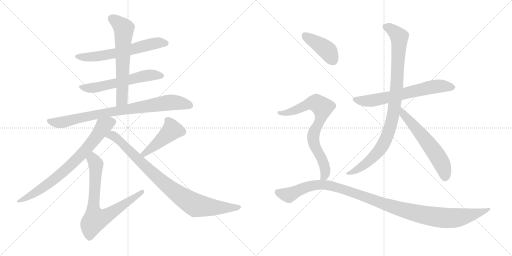
t = 0.00 s
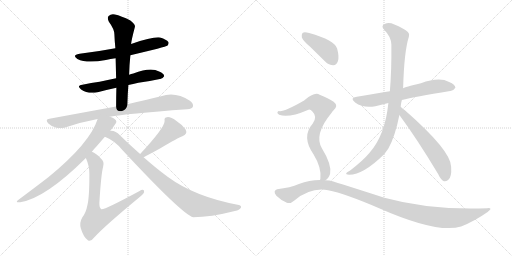
t = 2.32 s
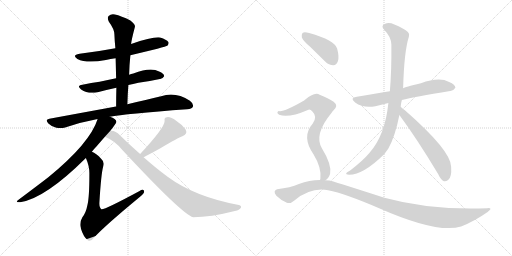
t = 4.64 s
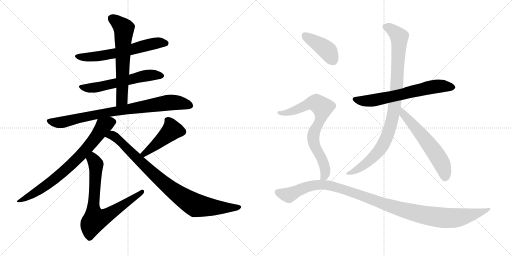
t = 6.96 s
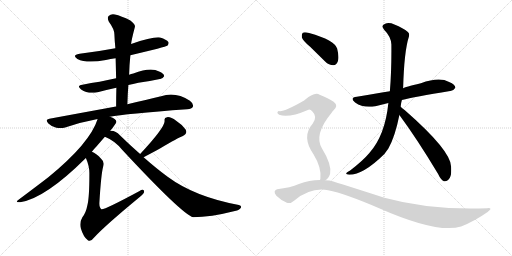
t = 9.28 s
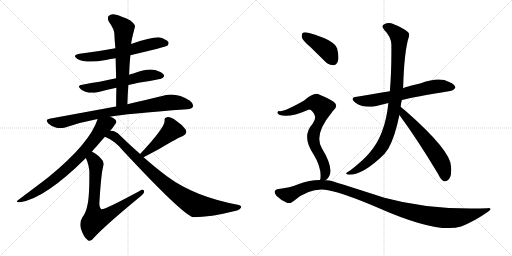
t = 11.59 s

The animated SVG that drew these frames (rendered in a browser with its animation timeline set to each time). Animation: 14 CSS @keyframes rules; one cycle of 11.59 s.

<svg version="1.1" viewBox="0 0 2048 1024" xmlns="http://www.w3.org/2000/svg">
  <g stroke="lightgray" stroke-dasharray="1,1" stroke-width="1" transform="scale(4, 4)">
    <line x1="0" y1="0" x2="256" y2="256"></line>
    <line x1="256" y1="0" x2="0" y2="256"></line>
    <line x1="128" y1="0" x2="128" y2="256"></line>
    <line x1="0" y1="128" x2="256" y2="128"></line>
    <line x1="256" y1="0" x2="512" y2="256"></line>
    <line x1="512" y1="0" x2="256" y2="256"></line>
    <line x1="384" y1="0" x2="384" y2="256"></line>
    <line x1="256" y1="128" x2="512" y2="128"></line>
  </g>
<g transform="scale(1, -1) translate(0, -850)">
   <style type="text/css">
    @keyframes keyframes0 {
      from {
       stroke: black;
       stroke-dashoffset: 615;
       stroke-width: 128;
       }
       67% {
       animation-timing-function: step-end;
       stroke: black;
       stroke-dashoffset: 0;
       stroke-width: 128;
       }
       to {
       stroke: black;
       stroke-width: 1024;
       }
       }
       #make-me-a-hanzi-animation-0 {
         animation: keyframes0 0.750488s both;
         animation-delay: 0.000000s;
         animation-timing-function: linear;
       }
    @keyframes keyframes1 {
      from {
       stroke: black;
       stroke-dashoffset: 582;
       stroke-width: 128;
       }
       65% {
       animation-timing-function: step-end;
       stroke: black;
       stroke-dashoffset: 0;
       stroke-width: 128;
       }
       to {
       stroke: black;
       stroke-width: 1024;
       }
       }
       #make-me-a-hanzi-animation-1 {
         animation: keyframes1 0.723633s both;
         animation-delay: 0.750488s;
         animation-timing-function: linear;
       }
    @keyframes keyframes2 {
      from {
       stroke: black;
       stroke-dashoffset: 630;
       stroke-width: 128;
       }
       67% {
       animation-timing-function: step-end;
       stroke: black;
       stroke-dashoffset: 0;
       stroke-width: 128;
       }
       to {
       stroke: black;
       stroke-width: 1024;
       }
       }
       #make-me-a-hanzi-animation-2 {
         animation: keyframes2 0.762695s both;
         animation-delay: 1.474121s;
         animation-timing-function: linear;
       }
    @keyframes keyframes3 {
      from {
       stroke: black;
       stroke-dashoffset: 828;
       stroke-width: 128;
       }
       73% {
       animation-timing-function: step-end;
       stroke: black;
       stroke-dashoffset: 0;
       stroke-width: 128;
       }
       to {
       stroke: black;
       stroke-width: 1024;
       }
       }
       #make-me-a-hanzi-animation-3 {
         animation: keyframes3 0.923828s both;
         animation-delay: 2.236816s;
         animation-timing-function: linear;
       }
    @keyframes keyframes4 {
      from {
       stroke: black;
       stroke-dashoffset: 750;
       stroke-width: 128;
       }
       71% {
       animation-timing-function: step-end;
       stroke: black;
       stroke-dashoffset: 0;
       stroke-width: 128;
       }
       to {
       stroke: black;
       stroke-width: 1024;
       }
       }
       #make-me-a-hanzi-animation-4 {
         animation: keyframes4 0.860352s both;
         animation-delay: 3.160644s;
         animation-timing-function: linear;
       }
    @keyframes keyframes5 {
      from {
       stroke: black;
       stroke-dashoffset: 738;
       stroke-width: 128;
       }
       71% {
       animation-timing-function: step-end;
       stroke: black;
       stroke-dashoffset: 0;
       stroke-width: 128;
       }
       to {
       stroke: black;
       stroke-width: 1024;
       }
       }
       #make-me-a-hanzi-animation-5 {
         animation: keyframes5 0.850586s both;
         animation-delay: 4.020996s;
         animation-timing-function: linear;
       }
    @keyframes keyframes6 {
      from {
       stroke: black;
       stroke-dashoffset: 452;
       stroke-width: 128;
       }
       60% {
       animation-timing-function: step-end;
       stroke: black;
       stroke-dashoffset: 0;
       stroke-width: 128;
       }
       to {
       stroke: black;
       stroke-width: 1024;
       }
       }
       #make-me-a-hanzi-animation-6 {
         animation: keyframes6 0.617839s both;
         animation-delay: 4.871582s;
         animation-timing-function: linear;
       }
    @keyframes keyframes7 {
      from {
       stroke: black;
       stroke-dashoffset: 886;
       stroke-width: 128;
       }
       74% {
       animation-timing-function: step-end;
       stroke: black;
       stroke-dashoffset: 0;
       stroke-width: 128;
       }
       to {
       stroke: black;
       stroke-width: 1024;
       }
       }
       #make-me-a-hanzi-animation-7 {
         animation: keyframes7 0.971029s both;
         animation-delay: 5.489421s;
         animation-timing-function: linear;
       }
    @keyframes keyframes8 {
      from {
       stroke: black;
       stroke-dashoffset: 651;
       stroke-width: 128;
       }
       68% {
       animation-timing-function: step-end;
       stroke: black;
       stroke-dashoffset: 0;
       stroke-width: 128;
       }
       to {
       stroke: black;
       stroke-width: 1024;
       }
       }
       #make-me-a-hanzi-animation-8 {
         animation: keyframes8 0.779785s both;
         animation-delay: 6.460450s;
         animation-timing-function: linear;
       }
    @keyframes keyframes9 {
      from {
       stroke: black;
       stroke-dashoffset: 948;
       stroke-width: 128;
       }
       76% {
       animation-timing-function: step-end;
       stroke: black;
       stroke-dashoffset: 0;
       stroke-width: 128;
       }
       to {
       stroke: black;
       stroke-width: 1024;
       }
       }
       #make-me-a-hanzi-animation-9 {
         animation: keyframes9 1.021484s both;
         animation-delay: 7.240235s;
         animation-timing-function: linear;
       }
    @keyframes keyframes10 {
      from {
       stroke: black;
       stroke-dashoffset: 591;
       stroke-width: 128;
       }
       66% {
       animation-timing-function: step-end;
       stroke: black;
       stroke-dashoffset: 0;
       stroke-width: 128;
       }
       to {
       stroke: black;
       stroke-width: 1024;
       }
       }
       #make-me-a-hanzi-animation-10 {
         animation: keyframes10 0.730957s both;
         animation-delay: 8.261719s;
         animation-timing-function: linear;
       }
    @keyframes keyframes11 {
      from {
       stroke: black;
       stroke-dashoffset: 411;
       stroke-width: 128;
       }
       57% {
       animation-timing-function: step-end;
       stroke: black;
       stroke-dashoffset: 0;
       stroke-width: 128;
       }
       to {
       stroke: black;
       stroke-width: 1024;
       }
       }
       #make-me-a-hanzi-animation-11 {
         animation: keyframes11 0.584473s both;
         animation-delay: 8.992676s;
         animation-timing-function: linear;
       }
    @keyframes keyframes12 {
      from {
       stroke: black;
       stroke-dashoffset: 743;
       stroke-width: 128;
       }
       71% {
       animation-timing-function: step-end;
       stroke: black;
       stroke-dashoffset: 0;
       stroke-width: 128;
       }
       to {
       stroke: black;
       stroke-width: 1024;
       }
       }
       #make-me-a-hanzi-animation-12 {
         animation: keyframes12 0.854655s both;
         animation-delay: 9.577149s;
         animation-timing-function: linear;
       }
    @keyframes keyframes13 {
      from {
       stroke: black;
       stroke-dashoffset: 1120;
       stroke-width: 128;
       }
       78% {
       animation-timing-function: step-end;
       stroke: black;
       stroke-dashoffset: 0;
       stroke-width: 128;
       }
       to {
       stroke: black;
       stroke-width: 1024;
       }
       }
       #make-me-a-hanzi-animation-13 {
         animation: keyframes13 1.161458s both;
         animation-delay: 10.431804s;
         animation-timing-function: linear;
       }
</style>
<path d="M 521.5 629.5 Q 663.5 663.5 669.5 667.5 Q 676.5 674.5 673.5 682.5 Q 666.5 692.5 640.5 700.5 Q 612.5 704.5 524.5 674.5 L 461.5 657.5 Q 392.5 644.5 318.5 635.5 Q 285.5 629.5 309.5 614.5 Q 346.5 595.5 423.5 610.5 Q 441.5 614.5 462.5 617.5 L 521.5 629.5 Z" fill="lightgray"></path> 
<path d="M 513.5 510.5 Q 531.5 514.5 553.5 519.5 Q 601.5 526.5 639.5 534.5 Q 649.5 533.5 656.5 545.5 Q 657.5 555.5 636.5 564.5 Q 602.5 582.5 533.5 556.5 Q 524.5 555.5 516.5 551.5 L 464.5 537.5 Q 430.5 530.5 398.5 523.5 Q 365.5 519.5 329.5 511.5 Q 304.5 507.5 324.5 492.5 Q 351.5 473.5 390.5 481.5 Q 423.5 490.5 465.5 499.5 L 513.5 510.5 Z" fill="lightgray"></path> 
<path d="M 509.5 433.5 Q 510.5 473.5 513.5 510.5 L 516.5 551.5 Q 517.5 591.5 521.5 629.5 L 524.5 674.5 Q 525.5 689.5 539.5 742.5 Q 542.5 752.5 521.5 768.5 Q 484.5 787.5 459.5 792.5 Q 443.5 795.5 434.5 786.5 Q 427.5 779.5 435.5 763.5 Q 457.5 733.5 457.5 713.5 Q 458.5 686.5 461.5 657.5 L 462.5 617.5 Q 463.5 578.5 464.5 537.5 L 465.5 499.5 Q 464.5 462.5 464.5 423.5 C 464.5 393.5 508.5 403.5 509.5 433.5 Z" fill="lightgray"></path> 
<path d="M 439.5 383.5 Q 499.5 395.5 748.5 413.5 Q 767.5 414.5 771.5 423.5 Q 775.5 435.5 759.5 447.5 Q 702.5 484.5 644.5 465.5 Q 587.5 452.5 509.5 433.5 L 464.5 423.5 Q 460.5 424.5 458.5 423.5 Q 338.5 401.5 197.5 375.5 Q 178.5 372.5 193.5 356.5 Q 206.5 343.5 225.5 339.5 Q 244.5 335.5 260.5 340.5 Q 320.5 361.5 390.5 374.5 L 439.5 383.5 Z" fill="lightgray"></path> 
<path d="M 440.5 326.5 Q 465.5 357.5 465.5 363.5 Q 464.5 375.5 439.5 383.5 C 411.5 395.5 399.5 400.5 390.5 374.5 Q 360.5 278.5 194.5 142.5 Q 146.5 105.5 75.5 52.5 Q 56.5 39.5 80.5 41.5 Q 180.5 56.5 343.5 218.5 L 367.5 243.5 Q 376.5 255.5 387.5 266.5 Q 405.5 287.5 419.5 303.5 L 440.5 326.5 Z" fill="lightgray"></path> 
<path d="M 343.5 218.5 Q 358.5 184.5 357.5 153.5 Q 357.5 59.5 349.5 29.5 Q 343.5 -1.5 329.5 -18.5 Q 316.5 -40.5 323.5 -63.5 Q 333.5 -97.5 351.5 -110.5 Q 361.5 -119.5 376.5 -99.5 Q 418.5 -53.5 556.5 60.5 Q 575.5 75.5 576.5 82.5 Q 577.5 97.5 556.5 85.5 Q 415.5 9.5 405.5 13.5 Q 396.5 19.5 397.5 39.5 Q 404.5 154.5 412.5 183.5 Q 418.5 204.5 403.5 216.5 Q 384.5 237.5 367.5 243.5 C 341.5 257.5 332.5 246.5 343.5 218.5 Z" fill="lightgray"></path> 
<path d="M 574.5 221.5 Q 614.5 242.5 641.5 257.5 Q 713.5 300.5 729.5 305.5 Q 751.5 314.5 742.5 332.5 Q 729.5 351.5 704.5 367.5 Q 682.5 383.5 668.5 381.5 Q 655.5 380.5 658.5 366.5 Q 658.5 339.5 560.5 234.5 C 540.5 212.5 547.5 207.5 574.5 221.5 Z" fill="lightgray"></path> 
<path d="M 560.5 234.5 Q 521.5 268.5 479.5 309.5 Q 463.5 327.5 444.5 327.5 Q 441.5 327.5 440.5 326.5 C 410.5 330.5 392.5 316.5 419.5 303.5 Q 459.5 287.5 488.5 251.5 Q 729.5 -7.5 772.5 -18.5 Q 841.5 -18.5 939.5 6.5 Q 958.5 10.5 963.5 19.5 Q 967.5 26.5 955.5 30.5 Q 778.5 63.5 670.5 143.5 Q 625.5 176.5 574.5 221.5 L 560.5 234.5 Z" fill="lightgray"></path> 
<path d="M 1607.5 450.5 Q 1655.5 462.5 1800.5 486.5 Q 1812.5 485.5 1821.5 499.5 Q 1821.5 512.5 1796.5 522.5 Q 1757.5 544.5 1683.5 517.5 Q 1617.5 501.5 1612.5 497.5 L 1559.5 485.5 Q 1532.5 481.5 1510.5 477.5 Q 1470.5 471.5 1427.5 463.5 Q 1396.5 459.5 1420.5 440.5 Q 1453.5 416.5 1501.5 425.5 L 1553.5 438.5 L 1607.5 450.5 Z" fill="lightgray"></path> 
<path d="M 1602.5 423.5 Q 1603.5 436.5 1607.5 450.5 L 1612.5 497.5 Q 1616.5 645.5 1635.5 703.5 Q 1639.5 715.5 1631.5 722.5 Q 1613.5 738.5 1577.5 752.5 Q 1556.5 761.5 1540.5 755.5 Q 1521.5 748.5 1536.5 731.5 Q 1564.5 703.5 1565.5 672.5 Q 1566.5 567.5 1559.5 485.5 L 1553.5 438.5 Q 1540.5 309.5 1477.5 238.5 Q 1452.5 208.5 1400.5 168.5 Q 1387.5 162.5 1385.5 158.5 Q 1381.5 152.5 1396.5 151.5 Q 1453.5 151.5 1537.5 234.5 L 1553.5 256.5 Q 1580.5 304.5 1597.5 390.5 L 1602.5 423.5 Z" fill="lightgray"></path> 
<path d="M 1597.5 390.5 Q 1670.5 291.5 1752.5 154.5 Q 1762.5 132.5 1775.5 125.5 Q 1782.5 122.5 1792.5 130.5 Q 1807.5 140.5 1804.5 183.5 Q 1804.5 247.5 1619.5 409.5 Q 1609.5 416.5 1602.5 423.5 C 1580.5 443.5 1579.5 414.5 1597.5 390.5 Z" fill="lightgray"></path> 
<path d="M 1240.5 663.5 L 1300.5 604.5 Q 1315.5 589.5 1333.5 589.5 Q 1345.5 590.5 1351.5 605.5 Q 1357.5 621.5 1348.5 656.5 Q 1339.5 689.5 1236.5 718.5 Q 1218.5 722.5 1211.5 719.5 Q 1205.5 715.5 1207.5 700.5 Q 1211.5 687.5 1240.5 663.5 Z" fill="lightgray"></path> 
<path d="M 1301.5 129.5 Q 1314.5 136.5 1320.5 155.5 Q 1327.5 192.5 1287.5 257.5 Q 1254.5 312.5 1326.5 399.5 Q 1329.5 405.5 1333.5 408.5 Q 1355.5 427.5 1334.5 443.5 Q 1313.5 458.5 1278.5 471.5 Q 1257.5 483.5 1216.5 448.5 Q 1138.5 403.5 1118.5 405.5 Q 1111.5 406.5 1109.5 400.5 Q 1108.5 396.5 1116.5 391.5 Q 1152.5 376.5 1231.5 410.5 Q 1240.5 414.5 1249.5 404.5 Q 1271.5 383.5 1250.5 355.5 Q 1204.5 304.5 1254.5 232.5 Q 1287.5 178.5 1281.5 134.5 Q 1280.5 133.5 1279.5 130.5 C 1274.5 104.5 1279.5 109.5 1301.5 129.5 Z" fill="lightgray"></path> 
<path d="M 1279.5 130.5 Q 1237.5 130.5 1195.5 114.5 Q 1161.5 99.5 1108.5 93.5 Q 1101.5 92.5 1098.5 84.5 Q 1097.5 77.5 1105.5 67.5 Q 1123.5 49.5 1147.5 39.5 Q 1160.5 33.5 1177.5 48.5 Q 1243.5 102.5 1312.5 89.5 Q 1379.5 76.5 1516.5 17.5 Q 1750.5 -85.5 1844.5 -55.5 Q 1899.5 -33.5 1950.5 2.5 Q 1974.5 18.5 1949.5 17.5 Q 1723.5 8.5 1537.5 59.5 Q 1323.5 128.5 1317.5 128.5 Q 1308.5 129.5 1301.5 129.5 L 1279.5 130.5 Z" fill="lightgray"></path> 
      <clipPath id="make-me-a-hanzi-clip-0">
      <path d="M 521.5 629.5 Q 663.5 663.5 669.5 667.5 Q 676.5 674.5 673.5 682.5 Q 666.5 692.5 640.5 700.5 Q 612.5 704.5 524.5 674.5 L 461.5 657.5 Q 392.5 644.5 318.5 635.5 Q 285.5 629.5 309.5 614.5 Q 346.5 595.5 423.5 610.5 Q 441.5 614.5 462.5 617.5 L 521.5 629.5 Z" fill="lightgray"></path>
      </clipPath>
      <path clip-path="url(#make-me-a-hanzi-clip-0)" d="M 311.5 626.5 L 339.5 621.5 L 393.5 624.5 L 530.5 651.5 L 608.5 675.5 L 663.5 677.5 " fill="none" id="make-me-a-hanzi-animation-0" stroke-dasharray="487 974" stroke-linecap="round"></path>

      <clipPath id="make-me-a-hanzi-clip-1">
      <path d="M 513.5 510.5 Q 531.5 514.5 553.5 519.5 Q 601.5 526.5 639.5 534.5 Q 649.5 533.5 656.5 545.5 Q 657.5 555.5 636.5 564.5 Q 602.5 582.5 533.5 556.5 Q 524.5 555.5 516.5 551.5 L 464.5 537.5 Q 430.5 530.5 398.5 523.5 Q 365.5 519.5 329.5 511.5 Q 304.5 507.5 324.5 492.5 Q 351.5 473.5 390.5 481.5 Q 423.5 490.5 465.5 499.5 L 513.5 510.5 Z" fill="lightgray"></path>
      </clipPath>
      <path clip-path="url(#make-me-a-hanzi-clip-1)" d="M 325.5 502.5 L 392.5 502.5 L 595.5 549.5 L 646.5 546.5 " fill="none" id="make-me-a-hanzi-animation-1" stroke-dasharray="454 908" stroke-linecap="round"></path>

      <clipPath id="make-me-a-hanzi-clip-2">
      <path d="M 509.5 433.5 Q 510.5 473.5 513.5 510.5 L 516.5 551.5 Q 517.5 591.5 521.5 629.5 L 524.5 674.5 Q 525.5 689.5 539.5 742.5 Q 542.5 752.5 521.5 768.5 Q 484.5 787.5 459.5 792.5 Q 443.5 795.5 434.5 786.5 Q 427.5 779.5 435.5 763.5 Q 457.5 733.5 457.5 713.5 Q 458.5 686.5 461.5 657.5 L 462.5 617.5 Q 463.5 578.5 464.5 537.5 L 465.5 499.5 Q 464.5 462.5 464.5 423.5 C 464.5 393.5 508.5 403.5 509.5 433.5 Z" fill="lightgray"></path>
      </clipPath>
      <path clip-path="url(#make-me-a-hanzi-clip-2)" d="M 446.5 776.5 L 495.5 736.5 L 488.5 458.5 L 470.5 431.5 " fill="none" id="make-me-a-hanzi-animation-2" stroke-dasharray="502 1004" stroke-linecap="round"></path>

      <clipPath id="make-me-a-hanzi-clip-3">
      <path d="M 439.5 383.5 Q 499.5 395.5 748.5 413.5 Q 767.5 414.5 771.5 423.5 Q 775.5 435.5 759.5 447.5 Q 702.5 484.5 644.5 465.5 Q 587.5 452.5 509.5 433.5 L 464.5 423.5 Q 460.5 424.5 458.5 423.5 Q 338.5 401.5 197.5 375.5 Q 178.5 372.5 193.5 356.5 Q 206.5 343.5 225.5 339.5 Q 244.5 335.5 260.5 340.5 Q 320.5 361.5 390.5 374.5 L 439.5 383.5 Z" fill="lightgray"></path>
      </clipPath>
      <path clip-path="url(#make-me-a-hanzi-clip-3)" d="M 196.5 365.5 L 250.5 361.5 L 411.5 397.5 L 670.5 439.5 L 703.5 440.5 L 759.5 428.5 " fill="none" id="make-me-a-hanzi-animation-3" stroke-dasharray="700 1400" stroke-linecap="round"></path>

      <clipPath id="make-me-a-hanzi-clip-4">
      <path d="M 440.5 326.5 Q 465.5 357.5 465.5 363.5 Q 464.5 375.5 439.5 383.5 C 411.5 395.5 399.5 400.5 390.5 374.5 Q 360.5 278.5 194.5 142.5 Q 146.5 105.5 75.5 52.5 Q 56.5 39.5 80.5 41.5 Q 180.5 56.5 343.5 218.5 L 367.5 243.5 Q 376.5 255.5 387.5 266.5 Q 405.5 287.5 419.5 303.5 L 440.5 326.5 Z" fill="lightgray"></path>
      </clipPath>
      <path clip-path="url(#make-me-a-hanzi-clip-4)" d="M 455.5 363.5 L 437.5 360.5 L 414.5 346.5 L 339.5 246.5 L 245.5 156.5 L 167.5 96.5 L 84.5 49.5 " fill="none" id="make-me-a-hanzi-animation-4" stroke-dasharray="622 1244" stroke-linecap="round"></path>

      <clipPath id="make-me-a-hanzi-clip-5">
      <path d="M 343.5 218.5 Q 358.5 184.5 357.5 153.5 Q 357.5 59.5 349.5 29.5 Q 343.5 -1.5 329.5 -18.5 Q 316.5 -40.5 323.5 -63.5 Q 333.5 -97.5 351.5 -110.5 Q 361.5 -119.5 376.5 -99.5 Q 418.5 -53.5 556.5 60.5 Q 575.5 75.5 576.5 82.5 Q 577.5 97.5 556.5 85.5 Q 415.5 9.5 405.5 13.5 Q 396.5 19.5 397.5 39.5 Q 404.5 154.5 412.5 183.5 Q 418.5 204.5 403.5 216.5 Q 384.5 237.5 367.5 243.5 C 341.5 257.5 332.5 246.5 343.5 218.5 Z" fill="lightgray"></path>
      </clipPath>
      <path clip-path="url(#make-me-a-hanzi-clip-5)" d="M 369.5 233.5 L 383.5 191.5 L 372.5 16.5 L 380.5 -27.5 L 429.5 -10.5 L 566.5 82.5 " fill="none" id="make-me-a-hanzi-animation-5" stroke-dasharray="610 1220" stroke-linecap="round"></path>

      <clipPath id="make-me-a-hanzi-clip-6">
      <path d="M 574.5 221.5 Q 614.5 242.5 641.5 257.5 Q 713.5 300.5 729.5 305.5 Q 751.5 314.5 742.5 332.5 Q 729.5 351.5 704.5 367.5 Q 682.5 383.5 668.5 381.5 Q 655.5 380.5 658.5 366.5 Q 658.5 339.5 560.5 234.5 C 540.5 212.5 547.5 207.5 574.5 221.5 Z" fill="lightgray"></path>
      </clipPath>
      <path clip-path="url(#make-me-a-hanzi-clip-6)" d="M 667.5 371.5 L 688.5 330.5 L 603.5 255.5 L 578.5 238.5 L 572.5 240.5 " fill="none" id="make-me-a-hanzi-animation-6" stroke-dasharray="324 648" stroke-linecap="round"></path>

      <clipPath id="make-me-a-hanzi-clip-7">
      <path d="M 560.5 234.5 Q 521.5 268.5 479.5 309.5 Q 463.5 327.5 444.5 327.5 Q 441.5 327.5 440.5 326.5 C 410.5 330.5 392.5 316.5 419.5 303.5 Q 459.5 287.5 488.5 251.5 Q 729.5 -7.5 772.5 -18.5 Q 841.5 -18.5 939.5 6.5 Q 958.5 10.5 963.5 19.5 Q 967.5 26.5 955.5 30.5 Q 778.5 63.5 670.5 143.5 Q 625.5 176.5 574.5 221.5 L 560.5 234.5 Z" fill="lightgray"></path>
      </clipPath>
      <path clip-path="url(#make-me-a-hanzi-clip-7)" d="M 428.5 305.5 L 447.5 309.5 L 461.5 301.5 L 648.5 123.5 L 777.5 31.5 L 874.5 19.5 L 954.5 21.5 " fill="none" id="make-me-a-hanzi-animation-7" stroke-dasharray="758 1516" stroke-linecap="round"></path>

      <clipPath id="make-me-a-hanzi-clip-8">
      <path d="M 1607.5 450.5 Q 1655.5 462.5 1800.5 486.5 Q 1812.5 485.5 1821.5 499.5 Q 1821.5 512.5 1796.5 522.5 Q 1757.5 544.5 1683.5 517.5 Q 1617.5 501.5 1612.5 497.5 L 1559.5 485.5 Q 1532.5 481.5 1510.5 477.5 Q 1470.5 471.5 1427.5 463.5 Q 1396.5 459.5 1420.5 440.5 Q 1453.5 416.5 1501.5 425.5 L 1553.5 438.5 L 1607.5 450.5 Z" fill="lightgray"></path>
      </clipPath>
      <path clip-path="url(#make-me-a-hanzi-clip-8)" d="M 1422.5 452.5 L 1490.5 448.5 L 1755.5 506.5 L 1810.5 500.5 " fill="none" id="make-me-a-hanzi-animation-8" stroke-dasharray="523 1046" stroke-linecap="round"></path>

      <clipPath id="make-me-a-hanzi-clip-9">
      <path d="M 1602.5 423.5 Q 1603.5 436.5 1607.5 450.5 L 1612.5 497.5 Q 1616.5 645.5 1635.5 703.5 Q 1639.5 715.5 1631.5 722.5 Q 1613.5 738.5 1577.5 752.5 Q 1556.5 761.5 1540.5 755.5 Q 1521.5 748.5 1536.5 731.5 Q 1564.5 703.5 1565.5 672.5 Q 1566.5 567.5 1559.5 485.5 L 1553.5 438.5 Q 1540.5 309.5 1477.5 238.5 Q 1452.5 208.5 1400.5 168.5 Q 1387.5 162.5 1385.5 158.5 Q 1381.5 152.5 1396.5 151.5 Q 1453.5 151.5 1537.5 234.5 L 1553.5 256.5 Q 1580.5 304.5 1597.5 390.5 L 1602.5 423.5 Z" fill="lightgray"></path>
      </clipPath>
      <path clip-path="url(#make-me-a-hanzi-clip-9)" d="M 1542.5 742.5 L 1575.5 725.5 L 1597.5 697.5 L 1588.5 509.5 L 1563.5 351.5 L 1539.5 284.5 L 1514.5 243.5 L 1451.5 186.5 L 1391.5 156.5 " fill="none" id="make-me-a-hanzi-animation-9" stroke-dasharray="820 1640" stroke-linecap="round"></path>

      <clipPath id="make-me-a-hanzi-clip-10">
      <path d="M 1597.5 390.5 Q 1670.5 291.5 1752.5 154.5 Q 1762.5 132.5 1775.5 125.5 Q 1782.5 122.5 1792.5 130.5 Q 1807.5 140.5 1804.5 183.5 Q 1804.5 247.5 1619.5 409.5 Q 1609.5 416.5 1602.5 423.5 C 1580.5 443.5 1579.5 414.5 1597.5 390.5 Z" fill="lightgray"></path>
      </clipPath>
      <path clip-path="url(#make-me-a-hanzi-clip-10)" d="M 1604.5 417.5 L 1613.5 393.5 L 1679.5 320.5 L 1747.5 229.5 L 1776.5 173.5 L 1779.5 139.5 " fill="none" id="make-me-a-hanzi-animation-10" stroke-dasharray="463 926" stroke-linecap="round"></path>

      <clipPath id="make-me-a-hanzi-clip-11">
      <path d="M 1240.5 663.5 L 1300.5 604.5 Q 1315.5 589.5 1333.5 589.5 Q 1345.5 590.5 1351.5 605.5 Q 1357.5 621.5 1348.5 656.5 Q 1339.5 689.5 1236.5 718.5 Q 1218.5 722.5 1211.5 719.5 Q 1205.5 715.5 1207.5 700.5 Q 1211.5 687.5 1240.5 663.5 Z" fill="lightgray"></path>
      </clipPath>
      <path clip-path="url(#make-me-a-hanzi-clip-11)" d="M 1217.5 711.5 L 1306.5 651.5 L 1330.5 610.5 " fill="none" id="make-me-a-hanzi-animation-11" stroke-dasharray="283 566" stroke-linecap="round"></path>

      <clipPath id="make-me-a-hanzi-clip-12">
      <path d="M 1301.5 129.5 Q 1314.5 136.5 1320.5 155.5 Q 1327.5 192.5 1287.5 257.5 Q 1254.5 312.5 1326.5 399.5 Q 1329.5 405.5 1333.5 408.5 Q 1355.5 427.5 1334.5 443.5 Q 1313.5 458.5 1278.5 471.5 Q 1257.5 483.5 1216.5 448.5 Q 1138.5 403.5 1118.5 405.5 Q 1111.5 406.5 1109.5 400.5 Q 1108.5 396.5 1116.5 391.5 Q 1152.5 376.5 1231.5 410.5 Q 1240.5 414.5 1249.5 404.5 Q 1271.5 383.5 1250.5 355.5 Q 1204.5 304.5 1254.5 232.5 Q 1287.5 178.5 1281.5 134.5 Q 1280.5 133.5 1279.5 130.5 C 1274.5 104.5 1279.5 109.5 1301.5 129.5 Z" fill="lightgray"></path>
      </clipPath>
      <path clip-path="url(#make-me-a-hanzi-clip-12)" d="M 1116.5 398.5 L 1167.5 404.5 L 1238.5 436.5 L 1266.5 437.5 L 1290.5 420.5 L 1280.5 368.5 L 1257.5 325.5 L 1252.5 294.5 L 1258.5 267.5 L 1299.5 181.5 L 1299.5 149.5 L 1290.5 140.5 " fill="none" id="make-me-a-hanzi-animation-12" stroke-dasharray="615 1230" stroke-linecap="round"></path>

      <clipPath id="make-me-a-hanzi-clip-13">
      <path d="M 1279.5 130.5 Q 1237.5 130.5 1195.5 114.5 Q 1161.5 99.5 1108.5 93.5 Q 1101.5 92.5 1098.5 84.5 Q 1097.5 77.5 1105.5 67.5 Q 1123.5 49.5 1147.5 39.5 Q 1160.5 33.5 1177.5 48.5 Q 1243.5 102.5 1312.5 89.5 Q 1379.5 76.5 1516.5 17.5 Q 1750.5 -85.5 1844.5 -55.5 Q 1899.5 -33.5 1950.5 2.5 Q 1974.5 18.5 1949.5 17.5 Q 1723.5 8.5 1537.5 59.5 Q 1323.5 128.5 1317.5 128.5 Q 1308.5 129.5 1301.5 129.5 L 1279.5 130.5 Z" fill="lightgray"></path>
      </clipPath>
      <path clip-path="url(#make-me-a-hanzi-clip-13)" d="M 1109.5 82.5 L 1155.5 70.5 L 1247.5 108.5 L 1295.5 111.5 L 1385.5 89.5 L 1616.5 8.5 L 1716.5 -13.5 L 1823.5 -21.5 L 1941.5 9.5 " fill="none" id="make-me-a-hanzi-animation-13" stroke-dasharray="992 1984" stroke-linecap="round"></path>

</g>
</svg>
